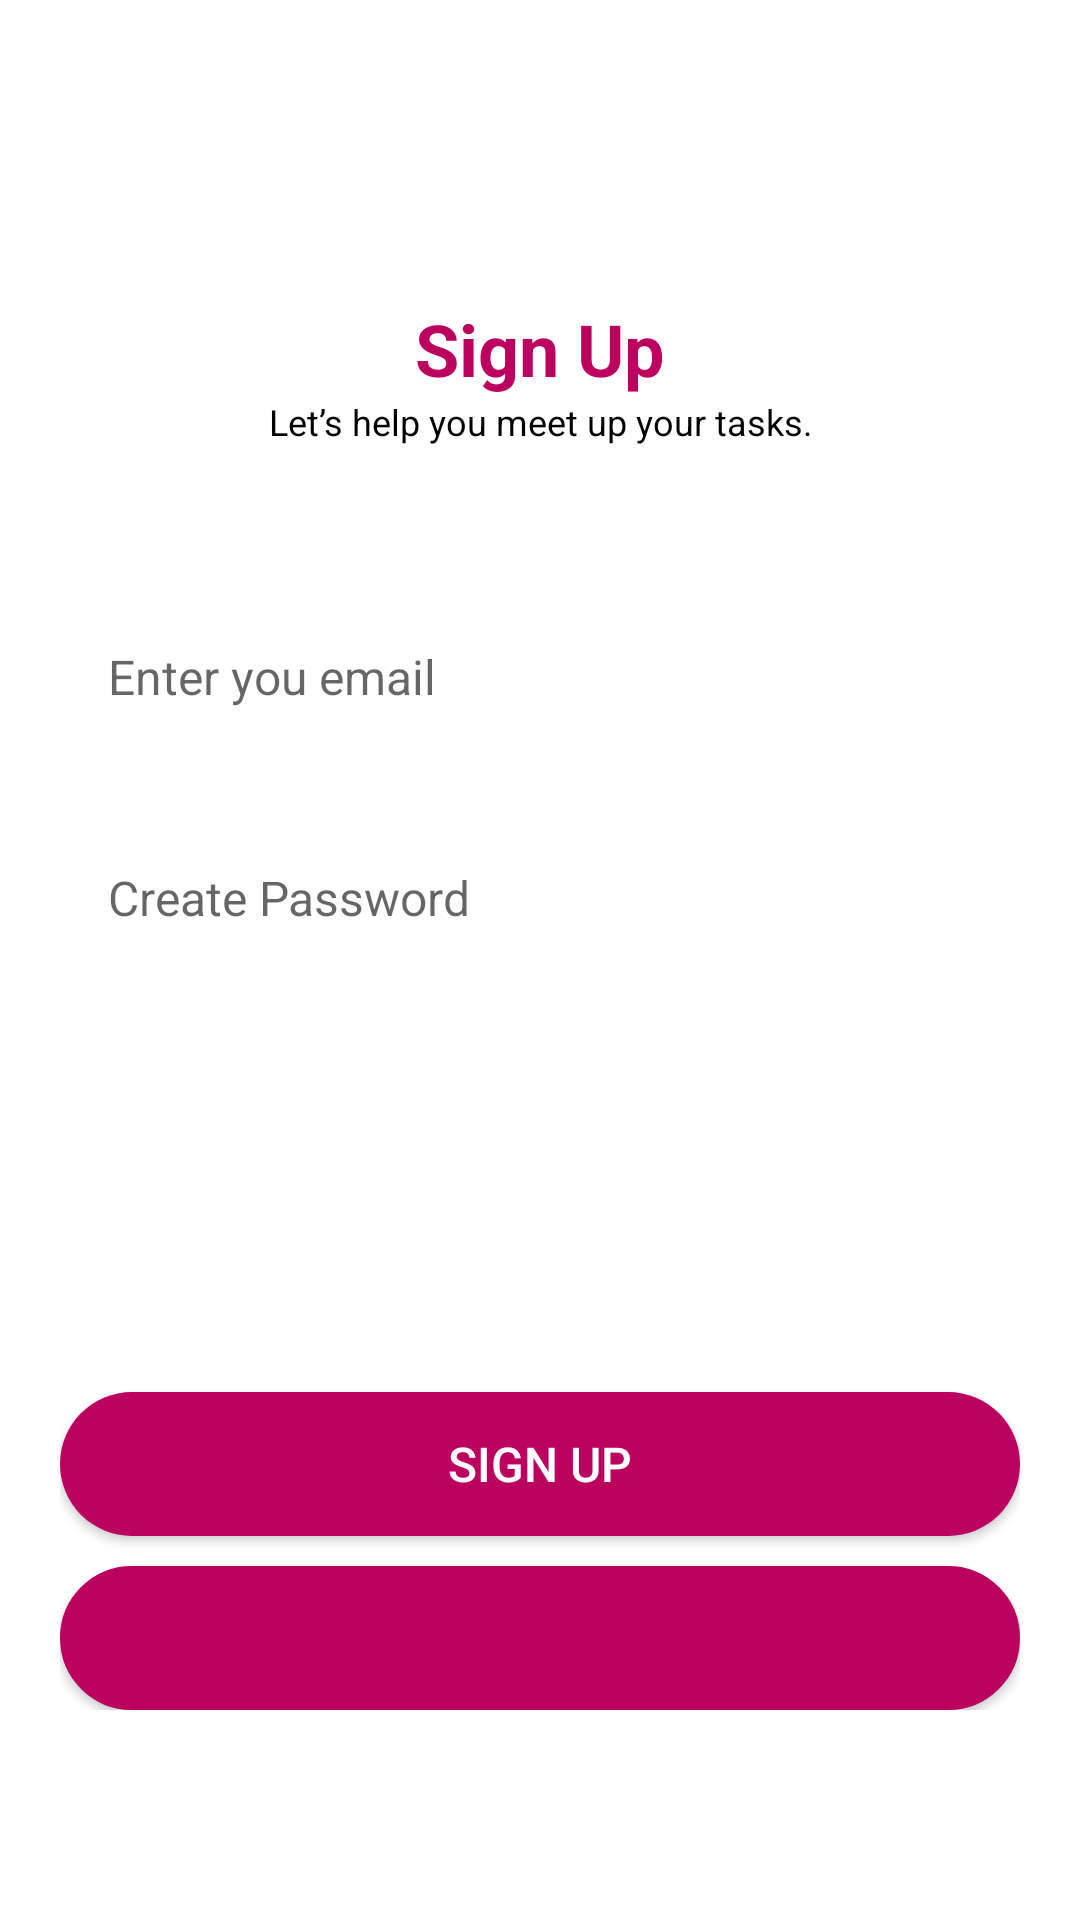

This screen was rendered from an Android layout file. Write that file and the resources it references.
<!-- AndroidManifest.xml: application theme Theme.AppCompat.Light -->
<!-- res/layout/activity_registration.xml -->
<?xml version="1.0" encoding="utf-8"?>
<RelativeLayout xmlns:android="http://schemas.android.com/apk/res/android"
    xmlns:app="http://schemas.android.com/apk/res-auto"
    xmlns:tools="http://schemas.android.com/tools"
    android:layout_width="match_parent"
    android:layout_height="match_parent"
    android:orientation="vertical"
    android:gravity="center"
    tools:context=".RegistrationActivity"
    android:background="@color/white">


    <LinearLayout
        android:id="@+id/ly1"
        android:layout_marginTop="100dp"
        android:layout_width="match_parent"
        android:layout_height="wrap_content"
        android:layout_marginLeft="20dp"
        android:layout_marginRight="20dp"
        android:orientation="vertical"
        >


        <TextView
            android:layout_width="match_parent"
            android:layout_height="wrap_content"
            android:text="Sign Up"
            android:textSize="24sp"
            android:textAppearance="?android:textAppearanceLarge"
            android:gravity="center"
            android:textColor="@color/primary"
            android:textStyle="bold"
            />
        <TextView
            android:layout_width="match_parent"
            android:layout_height="wrap_content"
            android:text="Let’s help you meet up your tasks."
            android:textSize="12sp"
            android:textAppearance="?android:textAppearanceLarge"
            android:gravity="center"
            android:textColor="@color/black"
            android:textStyle="normal"
            />
        <EditText
            android:id="@+id/email_registration"
            android:layout_width="match_parent"
            android:layout_height="wrap_content"
            android:layout_marginTop="50dp"
            android:layout_marginBottom="10dp"
            android:elevation="3dp"
            android:background="@drawable/button_shape2"
            android:hint="Enter you email"
            android:textColor="@color/black"
            android:inputType="textEmailAddress"
            android:textSize="16sp"
            android:padding="16dp"

            />


        <EditText
            android:layout_width="match_parent"
            android:layout_height="wrap_content"
            android:hint="Create Password"
            android:background="@drawable/button_shape2"
            android:elevation="3dp"
            android:padding="16dp"
            android:layout_marginTop="10dp"
            android:layout_marginBottom="10dp"
            android:inputType="textPassword"
            android:textSize="16sp"
            android:textColor="@color/black"
            android:id="@+id/registration_password"

            />



    </LinearLayout>




    <LinearLayout
        android:layout_width="match_parent"
        android:layout_height="wrap_content"
        android:layout_alignParentBottom="true"
        android:layout_marginLeft="20dp"
        android:layout_marginRight="20dp"
        android:layout_marginBottom="70dp"
        android:orientation="vertical">
        <Button
            android:id="@+id/btn_registration"
            android:layout_width="match_parent"
            android:layout_height="wrap_content"
            android:layout_gravity="center"
            android:layout_marginTop="20dp"
            android:background="@drawable/button_shape"
            android:paddingTop="12dp"
            android:textColor="@color/white"
            android:paddingBottom="12dp"
            android:text="Sign Up"
            android:textSize="16sp" />
        <Button

            android:id="@+id/btn_login"
            android:layout_width="match_parent"
            android:layout_height="wrap_content"
            android:layout_gravity="center"
            android:layout_marginTop="10dp"
            android:background="@drawable/button_color"
            android:paddingTop="12dp"
            android:paddingBottom="12dp"
            android:text="Sign In"
            android:textStyle="bold"
            android:textColor="@color/primary"
            android:textSize="16sp" />



    </LinearLayout>



</RelativeLayout>
<!-- resources referenced by this layout -->
<resources>
  <color name="black">#FF000000</color>
  <color name="primary">#BC0060</color>
  <color name="white">#FFFFFFFF</color>
  <!-- drawable button_color (drawable) -->
  <?xml version="1.0" encoding="utf-8"?>
  <shape android:shape="rectangle" xmlns:android="http://schemas.android.com/apk/res/android">
      <solid android:color="@color/primary"/>
      <corners android:radius="25dp"/>
      <stroke android:width="4dp" android:color="@color/primary"/>
  </shape>
  <!-- drawable button_shape (drawable) -->
  <?xml version="1.0" encoding="utf-8"?>
  <shape android:shape="rectangle" xmlns:android="http://schemas.android.com/apk/res/android">
  
      <solid android:color="@color/primary"/>
      <corners android:radius="30dp"/>
  
  </shape>
</resources>
